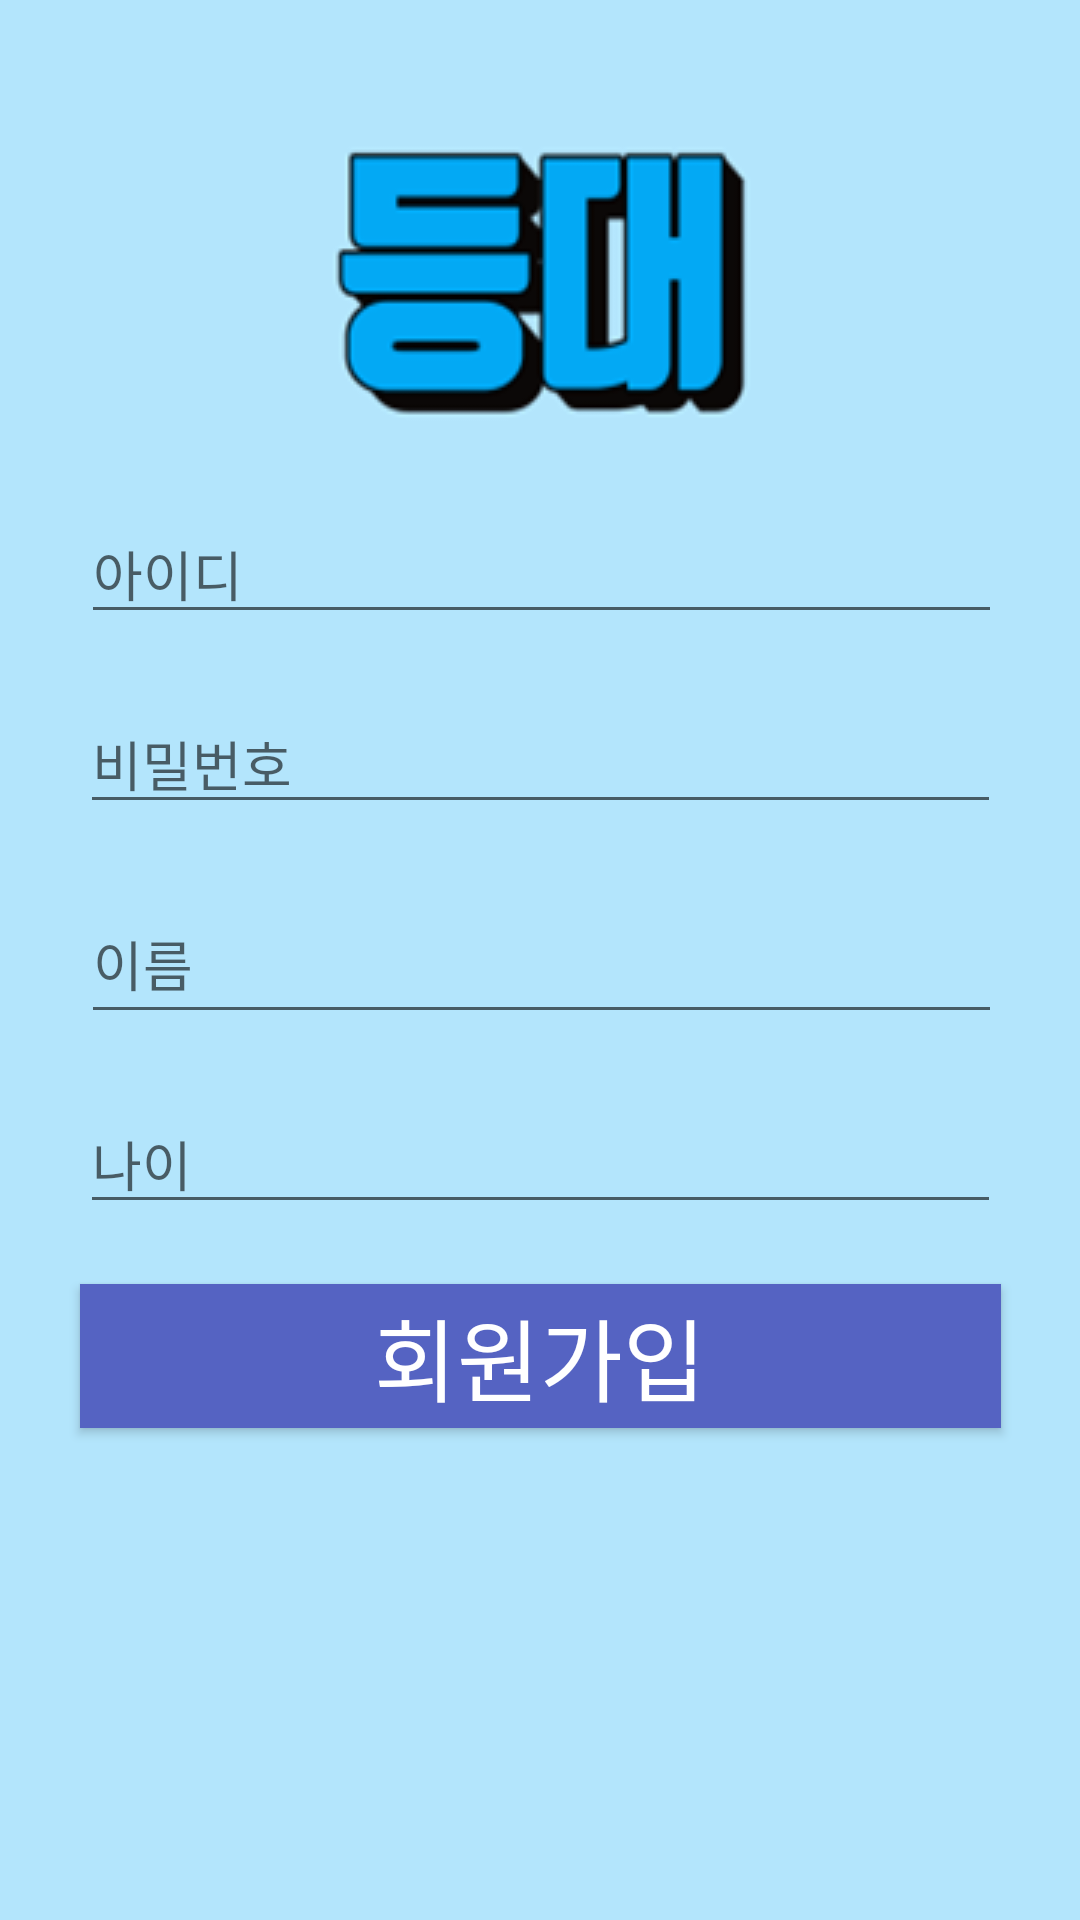

Android layout source for this screen:
<!-- AndroidManifest.xml: application theme AppTheme -->
<!-- res/layout/activity_register.xml -->
<?xml version="1.0" encoding="utf-8"?>

<android.support.constraint.ConstraintLayout xmlns:android="http://schemas.android.com/apk/res/android"
    xmlns:app="http://schemas.android.com/apk/res-auto"
    xmlns:tools="http://schemas.android.com/tools"
    android:layout_width="match_parent"
    android:layout_height="match_parent"
    tools:context=".RegisterActivity"
    android:background="#B3E5FC">

    <EditText
        android:id="@+id/idText"
        android:layout_width="307dp"
        android:layout_height="wrap_content"
        android:layout_marginStart="8dp"
        android:layout_marginLeft="8dp"
        android:layout_marginTop="168dp"
        android:layout_marginEnd="8dp"
        android:layout_marginRight="8dp"
        android:ems="10"
        android:hint="아이디"
        android:inputType="textPersonName"
        app:layout_constraintEnd_toEndOf="parent"
        app:layout_constraintHorizontal_bias="0.513"
        app:layout_constraintStart_toStartOf="parent"
        app:layout_constraintTop_toTopOf="parent" />

    <EditText
        android:id="@+id/nameText"
        android:layout_width="307dp"
        android:layout_height="50dp"
        android:layout_marginStart="8dp"
        android:layout_marginLeft="8dp"
        android:layout_marginTop="20dp"
        android:layout_marginEnd="8dp"
        android:layout_marginRight="8dp"
        android:ems="10"
        android:hint="이름"
        android:inputType="textPersonName"
        app:layout_constraintEnd_toEndOf="parent"
        app:layout_constraintHorizontal_bias="0.513"
        app:layout_constraintStart_toStartOf="parent"
        app:layout_constraintTop_toBottomOf="@+id/passwordText" />

    <EditText
        android:id="@+id/passwordText"
        android:layout_width="307dp"
        android:layout_height="wrap_content"
        android:layout_marginStart="8dp"
        android:layout_marginLeft="8dp"
        android:layout_marginTop="20dp"
        android:layout_marginEnd="8dp"
        android:layout_marginRight="8dp"
        android:ems="10"
        android:hint="비밀번호"
        android:inputType="textPassword"
        app:layout_constraintEnd_toEndOf="parent"
        app:layout_constraintStart_toStartOf="parent"
        app:layout_constraintTop_toBottomOf="@+id/idText" />

    <Button
        android:id="@+id/registerButton"
        android:layout_width="307dp"
        android:layout_height="wrap_content"
        android:layout_marginTop="20dp"
        android:onClick="onRegisterClicked"
        android:text="회원가입"
        android:background="#5563c2"
        android:fontFamily="@font/selecthy"
        android:textColor="#fff"
        android:textSize="30dp"
        app:layout_constraintEnd_toEndOf="parent"
        app:layout_constraintStart_toStartOf="parent"
        app:layout_constraintTop_toBottomOf="@+id/ageText" />

    <EditText
        android:id="@+id/ageText"
        android:layout_width="307dp"
        android:layout_height="wrap_content"
        android:layout_marginStart="8dp"
        android:layout_marginLeft="8dp"
        android:layout_marginTop="20dp"
        android:layout_marginEnd="8dp"
        android:layout_marginRight="8dp"
        android:ems="10"
        android:hint="나이"
        android:inputType="number"
        app:layout_constraintEnd_toEndOf="parent"
        app:layout_constraintStart_toStartOf="parent"
        app:layout_constraintTop_toBottomOf="@+id/nameText" />

    <ImageView
        android:id="@+id/imageView4"
        android:layout_width="wrap_content"
        android:layout_height="wrap_content"
        android:layout_marginTop="32dp"
        app:layout_constraintEnd_toEndOf="parent"
        app:layout_constraintStart_toStartOf="parent"
        app:layout_constraintTop_toTopOf="parent"
        app:srcCompat="@drawable/letter" />
</android.support.constraint.ConstraintLayout>
<!-- resources referenced by this layout -->
<resources>
  <!-- drawable letter: png bitmap (drawable, 6925 bytes) -->
  <style name="AppTheme" parent="Theme.AppCompat.Light.DarkActionBar">
          
          <item name="colorPrimary">@color/colorPrimary</item>
          <item name="colorPrimaryDark">@android:color/holo_blue_bright</item>
          <item name="colorAccent">@color/colorAccent</item>
  
          <item name="windowActionBar">false</item>
          <item name="windowNoTitle">true</item>
  
      </style>
  <!-- not gathered from this repository: default colours our renderer supplied (Android Studio template values) -->
  <color name="colorPrimary">#FF6200EE</color>
  <color name="colorAccent">#FF03DAC5</color>
</resources>
